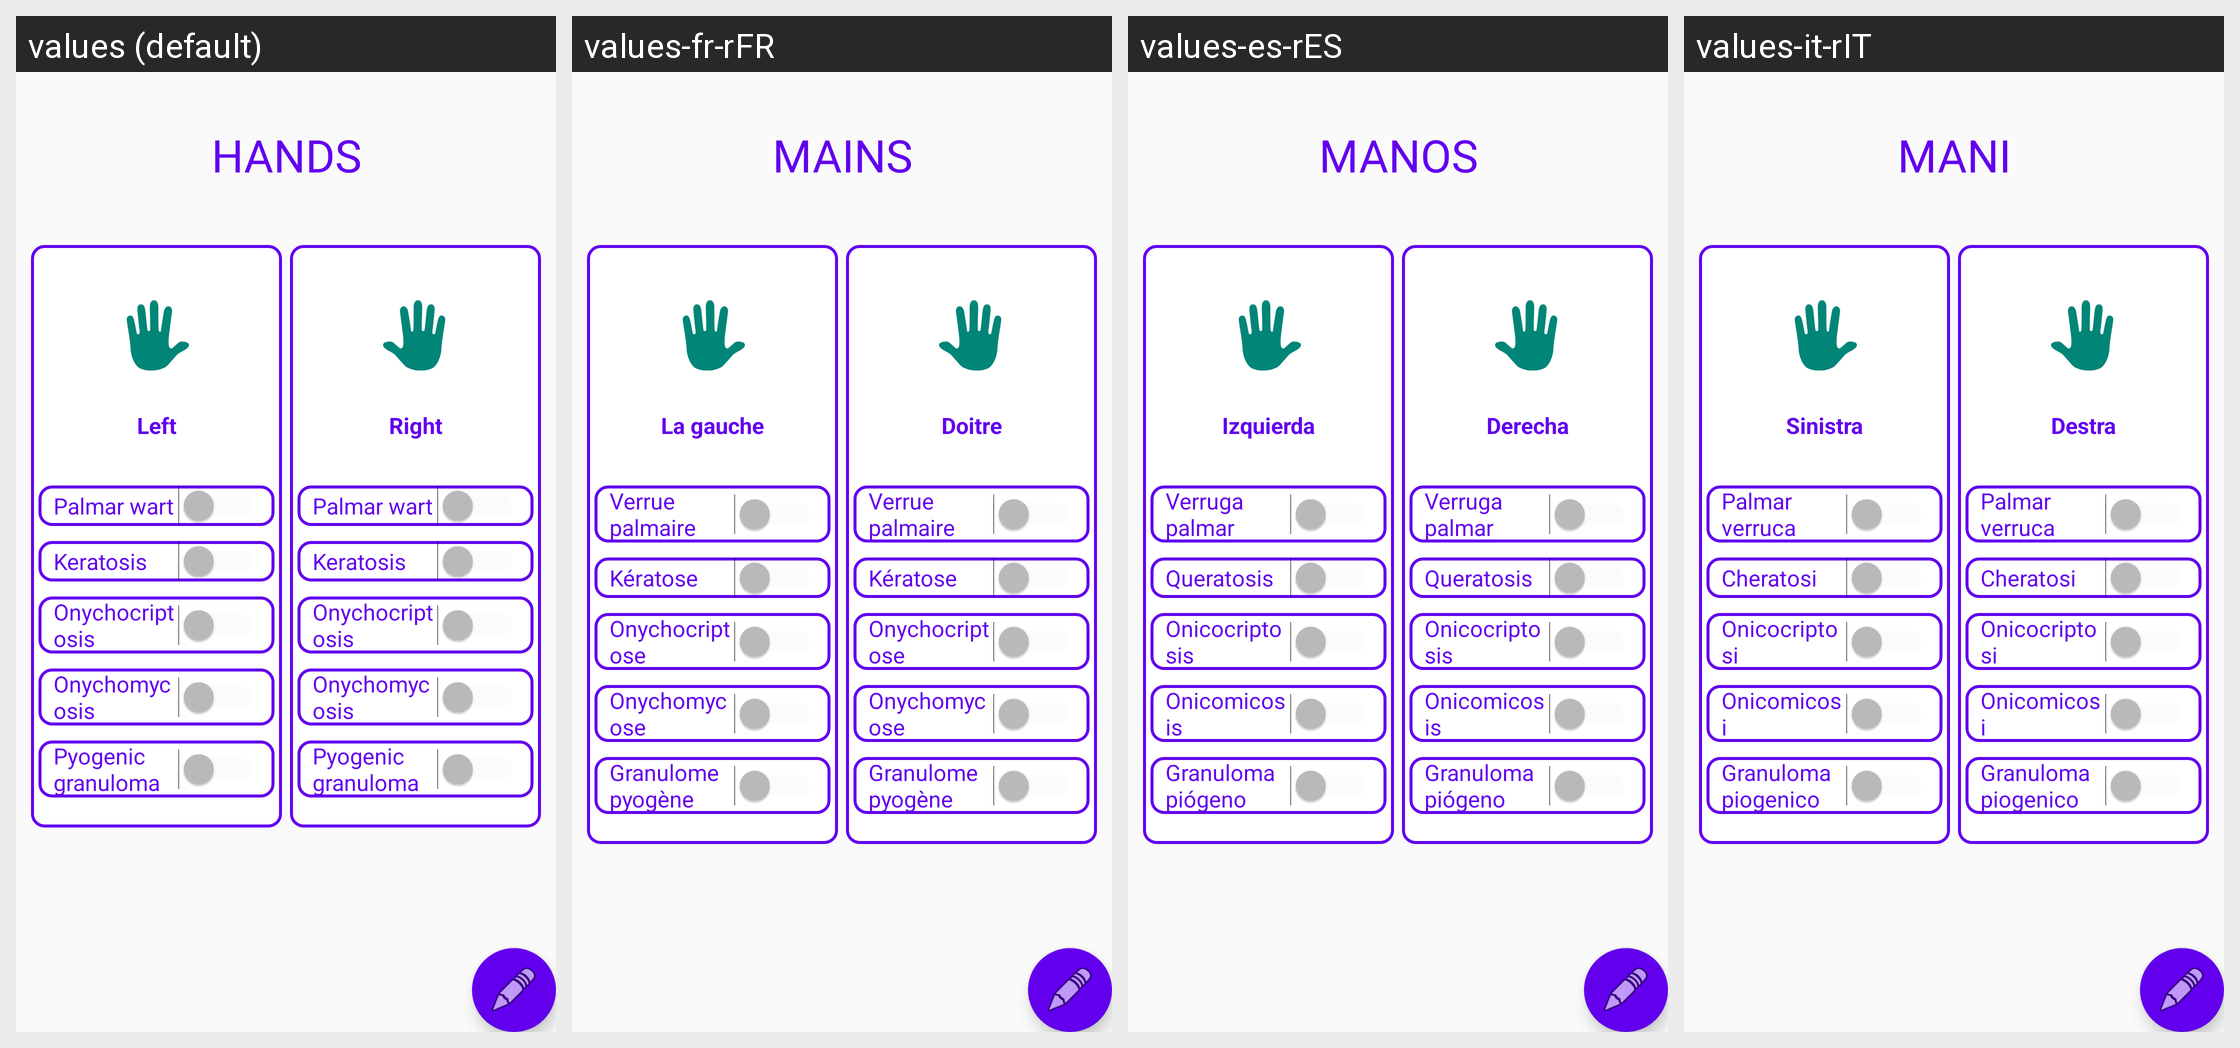

Strings drawn on this Android screen and how each of the app's shown locales translates them:
Android screen res/layout/fragment_hands.xml rendered under 4 locales, left to right: values (default), values-fr-rFR, values-es-rES, values-it-rIT. Device: Nexus 5 (rendered at 1080×1920; each locale shown at half size, 540×960, under a caption strip naming it); theme AppTheme.
Other locales in the repository, not shown: values-pt-rBR.
Strings drawn on this screen, with the default value and each locale's value (text and hints the layout hard-codes, and strings that could not be matched under every locale, appear in the picture but are not listed):

hands
  values: HANDS
  values-fr-rFR: MAINS
  values-es-rES: MANOS
  values-it-rIT: MANI

hand_left
  values: Left
  values-fr-rFR: La gauche
  values-es-rES: Izquierda
  values-it-rIT: Sinistra

palmar_wart
  values: Palmar wart
  values-fr-rFR: Verrue palmaire
  values-es-rES: Verruga palmar
  values-it-rIT: Palmar verruca

keratosis
  values: Keratosis
  values-fr-rFR: Kératose
  values-es-rES: Queratosis
  values-it-rIT: Cheratosi

onicocryptosis
  values: Onychocriptosis
  values-fr-rFR: Onychocriptose
  values-es-rES: Onicocriptosis
  values-it-rIT: Onicocriptosi

onychomycosis
  values: Onychomycosis
  values-fr-rFR: Onychomycose
  values-es-rES: Onicomicosis
  values-it-rIT: Onicomicosi

pyo_granu
  values: Pyogenic granuloma
  values-fr-rFR: Granulome pyogène
  values-es-rES: Granuloma piógeno
  values-it-rIT: Granuloma piogenico

hand_right
  values: Right
  values-fr-rFR: Doitre
  values-es-rES: Derecha
  values-it-rIT: Destra
